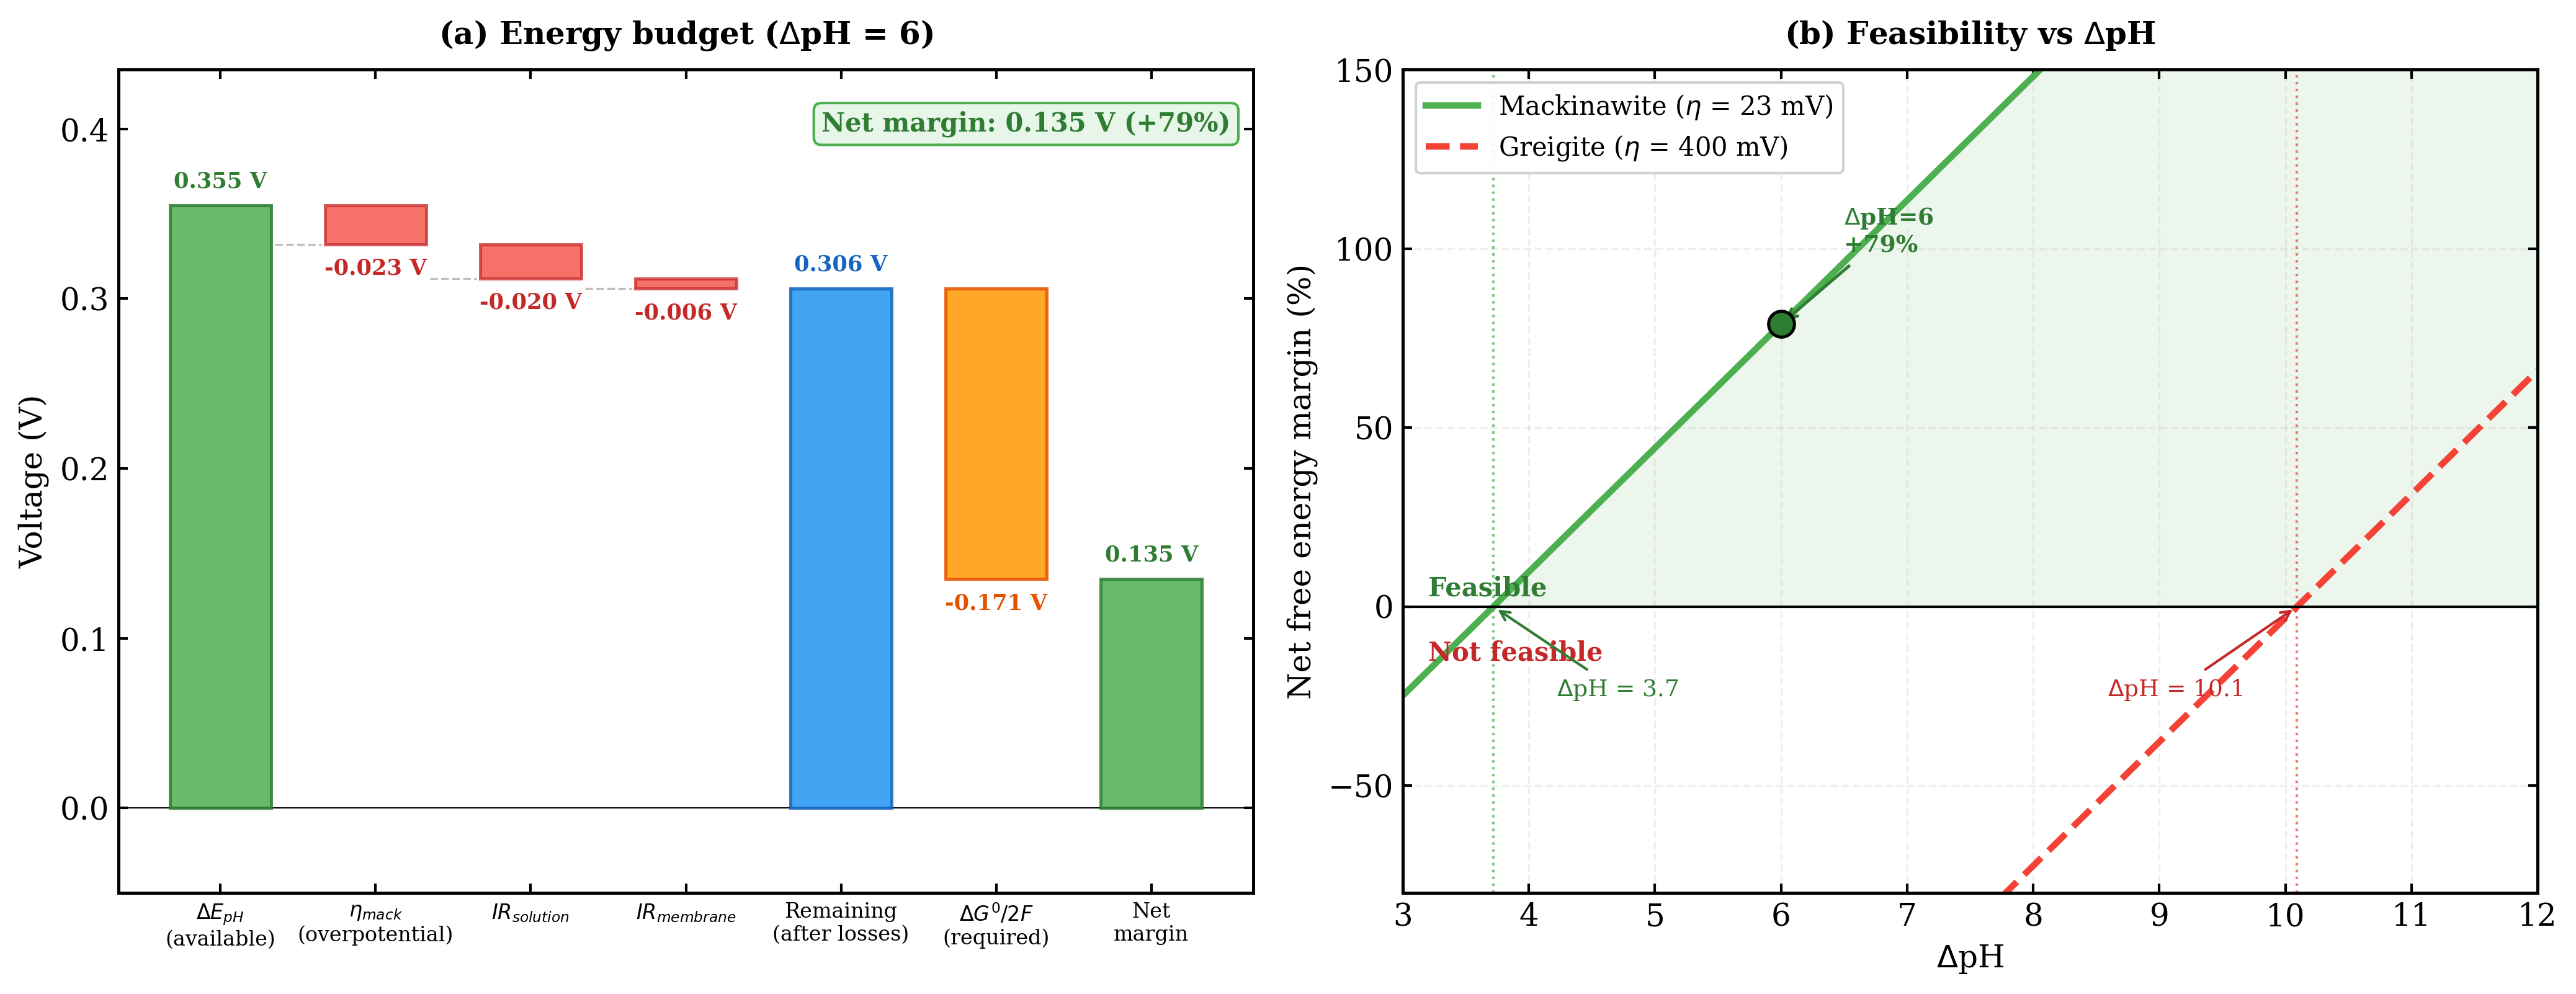

This figure's Python source:
#!/usr/bin/env python3
"""
Figure 6: Energy Balance for pH-Gradient-Driven CO2 Reduction.

Two-panel figure:
(a) Waterfall chart of energy budget at deltapH=6
(b) Feasibility map: net margin vs deltapH for mackinawite and greigite
"""

import matplotlib
matplotlib.use('Agg')
import matplotlib.pyplot as plt
import numpy as np

plt.rcParams.update({
    'font.size': 12,
    'font.family': 'serif',
    'axes.linewidth': 1.2,
    'xtick.major.width': 1.0,
    'ytick.major.width': 1.0,
    'figure.dpi': 300,
    'savefig.dpi': 300,
    'savefig.bbox': 'tight',
})

OUTDIR = r'D:\home\ignat\project-third-matter\paper\figures'

# Physical constants
R = 8.314       # J/(mol*K)
T = 298.15      # K
F = 96485       # C/mol
RT_F = R * T / F  # ~0.02569 V


def dE_pH(delta_pH):
    """Nernst potential from pH gradient (V)."""
    return RT_F * np.log(10) * delta_pH  # ~0.05916 * delta_pH


def main():
    fig, (ax1, ax2) = plt.subplots(1, 2, figsize=(14, 5.5))

    # ═══════════════════════════════════════════════════════════════
    # Panel (a): Waterfall chart at deltapH = 6
    # ═══════════════════════════════════════════════════════════════
    ax1.set_title('(a) Energy budget ($\\Delta$pH = 6)', fontsize=12,
                  fontweight='bold', pad=10)

    # Values (V)
    dE_total = dE_pH(6)  # 0.3550 V
    eta_mack = 0.023     # mackinawite overpotential (Panico 2025, 23 mV)
    IR_sol = 0.020       # solution IR drop
    IR_mem = 0.006       # membrane IR drop
    dG_req = 0.171       # thermodynamic requirement (DeltaG0 / 2F)

    # Waterfall items
    labels = [
        '$\\Delta E_{pH}$\n(available)',
        '$\\eta_{mack}$\n(overpotential)',
        '$IR_{solution}$',
        '$IR_{membrane}$',
        'Remaining\n(after losses)',
        '$\\Delta G^0/2F$\n(required)',
        'Net\nmargin',
    ]

    remaining = dE_total - eta_mack - IR_sol - IR_mem
    net_margin = remaining - dG_req
    margin_pct = 100 * net_margin / dG_req

    values = [dE_total, -eta_mack, -IR_sol, -IR_mem, remaining, -dG_req, net_margin]

    # Compute bar positions for waterfall
    bottoms = [0, dE_total, dE_total - eta_mack,
               dE_total - eta_mack - IR_sol,
               0,
               remaining,
               0]

    bar_colors = ['#4CAF50', '#F44336', '#F44336', '#F44336',
                  '#2196F3', '#FF9800', '#4CAF50']
    edge_colors = ['#2E7D32', '#C62828', '#C62828', '#C62828',
                   '#1565C0', '#E65100', '#2E7D32']
    alphas = [0.85, 0.75, 0.75, 0.75, 0.85, 0.85, 0.85]

    x = np.arange(len(labels))

    for i in range(len(labels)):
        h = abs(values[i])
        b = bottoms[i] if values[i] >= 0 else bottoms[i] - h
        ax1.bar(x[i], h, bottom=b, color=bar_colors[i],
                edgecolor=edge_colors[i], linewidth=1.2, alpha=alphas[i],
                width=0.65, zorder=3)

        # Value label
        label_y = b + h + 0.008 if values[i] >= 0 else b - 0.008
        va = 'bottom' if values[i] >= 0 else 'top'
        sign = '+' if values[i] > 0 and i > 0 else ''
        if i == 4:
            sign = ''
        ax1.text(x[i], label_y,
                 f'{sign}{values[i]:+.3f} V' if i not in [0, 4, 6]
                 else f'{values[i]:.3f} V',
                 ha='center', va=va, fontsize=8.5, fontweight='bold',
                 color=edge_colors[i])

    # Connecting lines between waterfall bars
    for i in range(3):
        level = dE_total - sum([eta_mack, IR_sol, IR_mem][:i + 1])
        ax1.plot([x[i] + 0.35, x[i + 1] - 0.35], [level, level],
                 '--', color='gray', lw=0.8, alpha=0.5, zorder=2)

    ax1.set_xticks(x)
    ax1.set_xticklabels(labels, fontsize=8, rotation=0)
    ax1.set_ylabel('Voltage (V)', fontsize=12)
    ax1.set_ylim(-0.05, dE_total + 0.08)
    ax1.axhline(0, color='black', lw=0.5)
    ax1.tick_params(direction='in', top=True, right=True)

    # Margin percentage
    ax1.text(0.98, 0.95,
             f'Net margin: {net_margin:.3f} V ({margin_pct:+.0f}%)',
             transform=ax1.transAxes, fontsize=10, ha='right', va='top',
             fontweight='bold', color='#2E7D32',
             bbox=dict(boxstyle='round,pad=0.3', facecolor='#E8F5E9',
                       edgecolor='#4CAF50'))

    # ═══════════════════════════════════════════════════════════════
    # Panel (b): Feasibility map
    # ═══════════════════════════════════════════════════════════════
    ax2.set_title('(b) Feasibility vs $\\Delta$pH', fontsize=12,
                  fontweight='bold', pad=10)

    dpH = np.linspace(3, 12, 500)

    # Mackinawite: eta = 23 mV (Panico 2025, L-480)
    eta_mack_val = 0.023
    total_loss_mack = eta_mack_val + IR_sol + IR_mem
    available_mack = dE_pH(dpH) - total_loss_mack
    margin_mack = (available_mack - dG_req) / dG_req * 100

    # Greigite: eta = 400 mV
    eta_greig = 0.400
    total_loss_greig = eta_greig + IR_sol + IR_mem
    available_greig = dE_pH(dpH) - total_loss_greig
    margin_greig = (available_greig - dG_req) / dG_req * 100

    # Find crossover points
    def find_crossover(dpH_arr, margin_arr):
        for i in range(len(margin_arr) - 1):
            if margin_arr[i] < 0 and margin_arr[i + 1] >= 0:
                # Linear interpolation
                frac = -margin_arr[i] / (margin_arr[i + 1] - margin_arr[i])
                return dpH_arr[i] + frac * (dpH_arr[i + 1] - dpH_arr[i])
        return None

    cross_mack = find_crossover(dpH, margin_mack)
    cross_greig = find_crossover(dpH, margin_greig)

    # Plot
    ax2.plot(dpH, margin_mack, '-', color='#4CAF50', lw=2.5,
             label=f'Mackinawite ($\\eta$ = {eta_mack_val * 1000:.0f} mV)')
    ax2.plot(dpH, margin_greig, '--', color='#F44336', lw=2.5,
             label=f'Greigite ($\\eta$ = {eta_greig * 1000:.0f} mV)')

    # Feasibility threshold
    ax2.axhline(0, color='black', lw=1.0, ls='-', zorder=2)
    ax2.text(3.2, 3, 'Feasible', fontsize=10, color='#2E7D32',
             fontweight='bold')
    ax2.text(3.2, -15, 'Not feasible', fontsize=10, color='#C62828',
             fontweight='bold')

    # Shade feasible regions
    ax2.fill_between(dpH, 0, margin_mack,
                     where=(margin_mack >= 0),
                     color='#4CAF50', alpha=0.1, zorder=0)

    # Crossover markers
    if cross_mack is not None:
        ax2.axvline(cross_mack, color='#4CAF50', ls=':', lw=1.0, alpha=0.7)
        ax2.annotate(f'$\\Delta$pH = {cross_mack:.1f}',
                     xy=(cross_mack, 0), xytext=(cross_mack + 0.5, -25),
                     fontsize=9, color='#2E7D32',
                     arrowprops=dict(arrowstyle='->', color='#2E7D32', lw=1.0))

    if cross_greig is not None:
        ax2.axvline(cross_greig, color='#F44336', ls=':', lw=1.0, alpha=0.7)
        ax2.annotate(f'$\\Delta$pH = {cross_greig:.1f}',
                     xy=(cross_greig, 0), xytext=(cross_greig - 1.5, -25),
                     fontsize=9, color='#C62828',
                     arrowprops=dict(arrowstyle='->', color='#C62828', lw=1.0))

    # Mark operating point (deltapH=6)
    margin_at_6_mack = np.interp(6, dpH, margin_mack)
    ax2.plot(6, margin_at_6_mack, 'o', color='#2E7D32', markersize=10,
             markeredgecolor='black', markeredgewidth=1.2, zorder=5)
    ax2.annotate(f'$\\Delta$pH=6\n{margin_at_6_mack:+.0f}%',
                 xy=(6, margin_at_6_mack),
                 xytext=(6.5, margin_at_6_mack + 20),
                 fontsize=9, fontweight='bold', color='#2E7D32',
                 arrowprops=dict(arrowstyle='->', color='#2E7D32', lw=1.2))

    ax2.set_xlabel('$\\Delta$pH', fontsize=12)
    ax2.set_ylabel('Net free energy margin (%)', fontsize=12)
    ax2.set_xlim(3, 12)
    ax2.set_ylim(-80, 150)
    ax2.legend(fontsize=10, loc='upper left', framealpha=0.9)
    ax2.tick_params(direction='in', top=True, right=True)

    # Grid
    ax2.grid(True, alpha=0.2, ls='--')

    fig.tight_layout()

    # Save
    out_base = f'{OUTDIR}/fig6_energy_balance'
    fig.savefig(f'{out_base}.png')
    fig.savefig(f'{out_base}.pdf')
    plt.close(fig)
    print('Saved: fig6_energy_balance.png')
    print('Saved: fig6_energy_balance.pdf')


if __name__ == '__main__':
    main()
